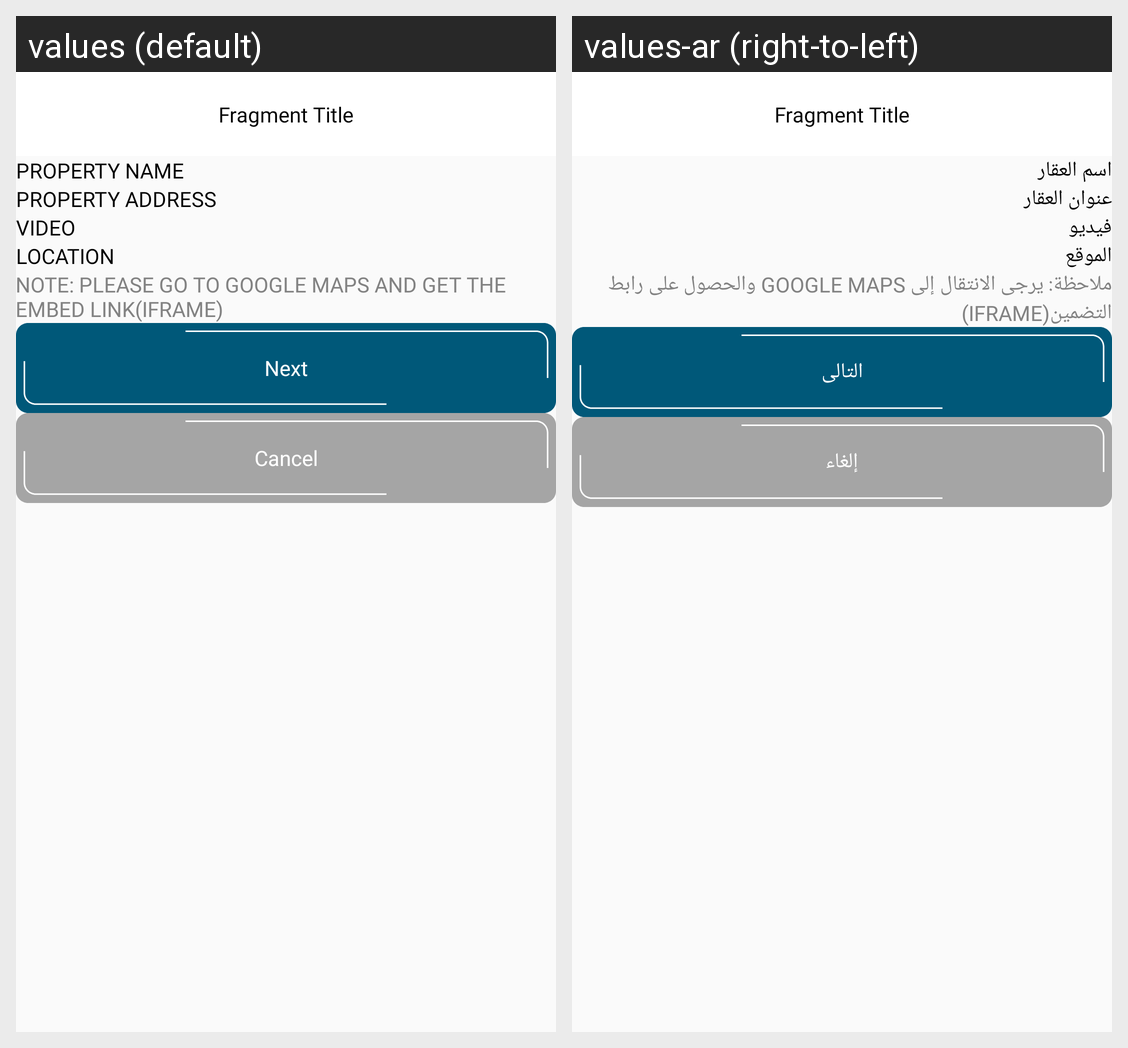

Here is an Android app screen in its default locale and in the app's own translations. Write out the translated-string differences for the strings that appear on this screen.
Android screen res/layout/fragment_add_property_first.xml rendered under 2 locales, left to right: values (default), values-ar (right-to-left). Device: Nexus 5 (rendered at 1080×1920; each locale shown at half size, 540×960, under a caption strip naming it); theme Theme.Events.
Strings drawn on this screen, with the default value and each locale's value (text and hints the layout hard-codes, and strings that could not be matched under every locale, appear in the picture but are not listed):

property_name
  values: Property Name
  values-ar: اسم العقار

property_address_without_dots
  values: Property Address
  values-ar: عنوان العقار

video
  values: Video
  values-ar: فيديو

location
  values: Location
  values-ar: الموقع

note_please_go_to_google_maps_and_get_the_embed_link
  values: Note: Please go to Google Maps and get the embed link(iframe)
  values-ar: ملاحظة: يرجى الانتقال إلى Google Maps والحصول على رابط التضمين(iframe)

next
  values: Next
  values-ar: التالى

cancel
  values: Cancel
  values-ar: إلغاء
